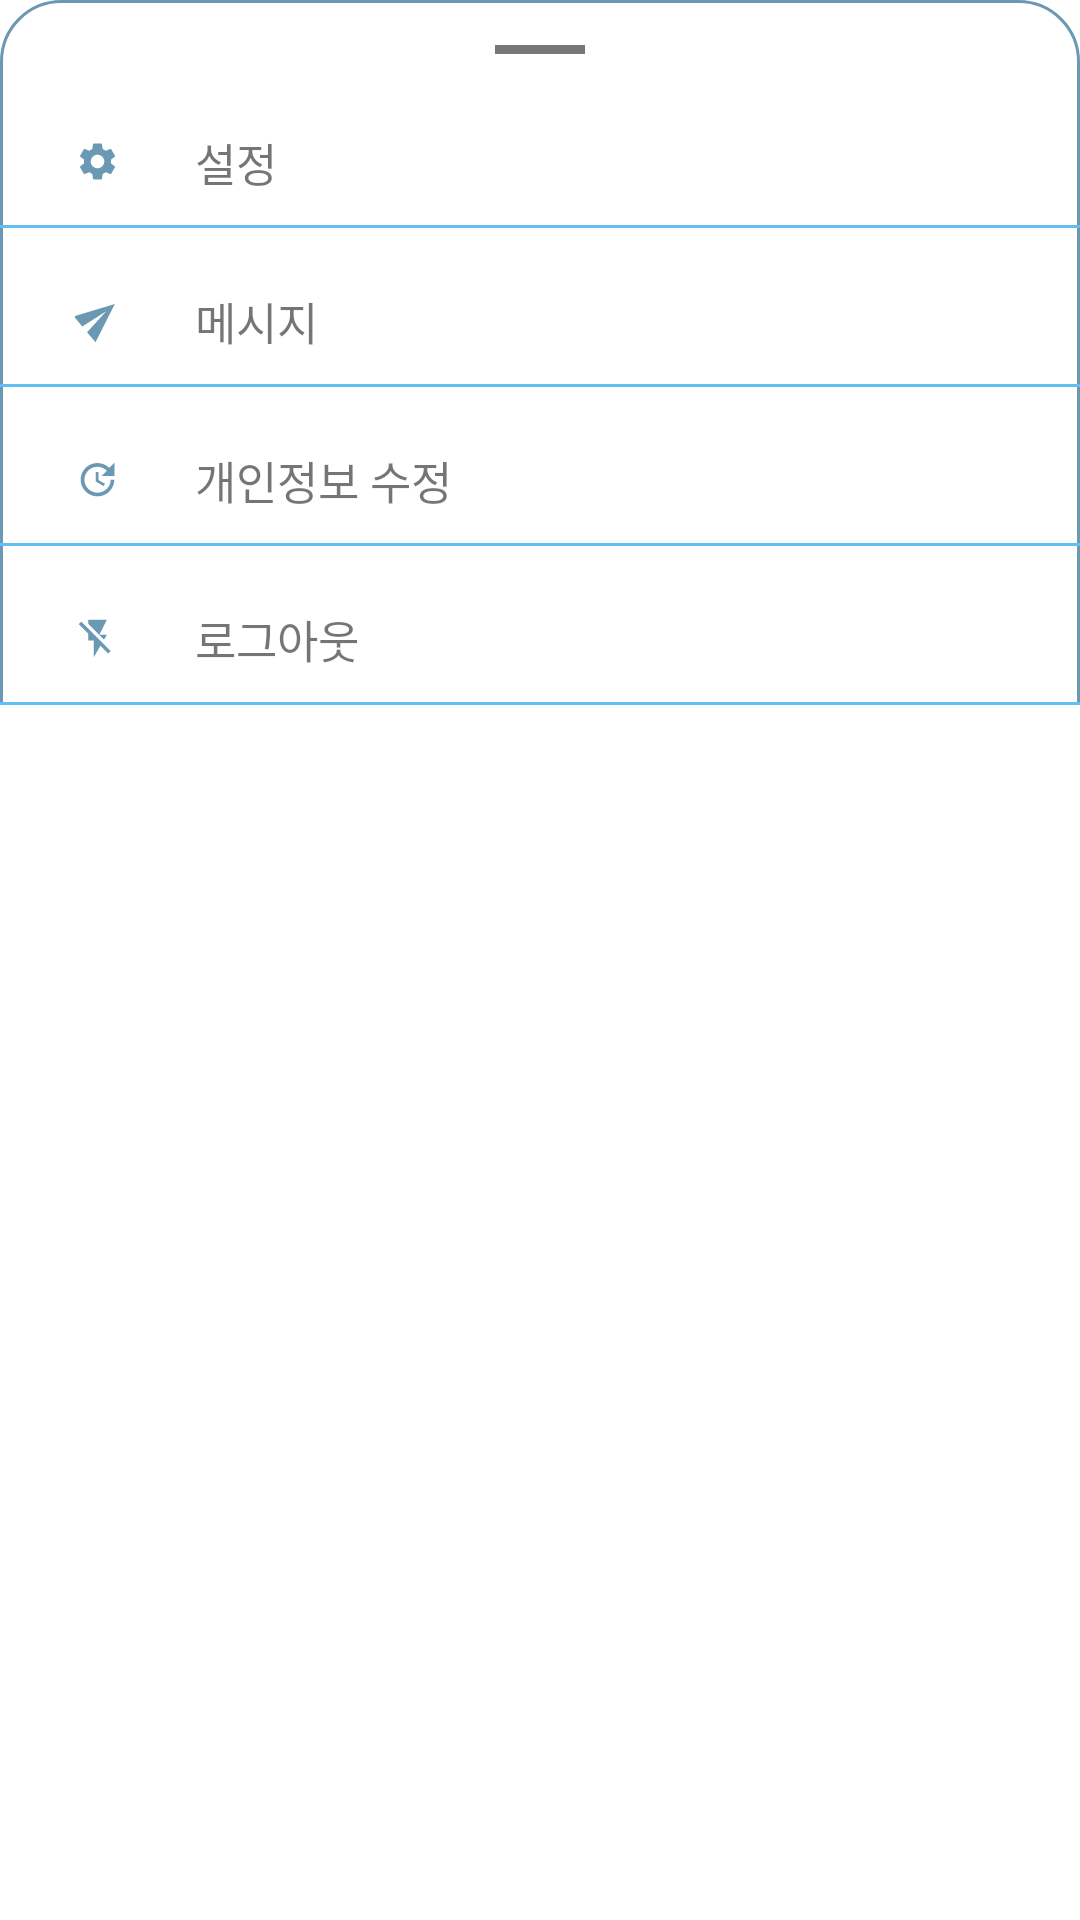

The Android layout XML behind this screen, and the referenced resources:
<!-- AndroidManifest.xml: application theme Theme.MyApplication_instargram -->
<!-- res/layout/test_layout.xml -->
<?xml version="1.0" encoding="utf-8"?>
<androidx.constraintlayout.widget.ConstraintLayout xmlns:android="http://schemas.android.com/apk/res/android"
    xmlns:tools="http://schemas.android.com/tools"
    android:layout_width="match_parent"
    android:layout_height="match_parent">

    <LinearLayout
        android:background="@drawable/round_border_two"
        android:id="@+id/slide_layout"
        android:layout_width="match_parent"
        android:layout_height="wrap_content"
        android:orientation="vertical"
        tools:ignore="MissingConstraints">
        <View
            android:layout_marginTop="10dp"
            android:layout_gravity="center_horizontal"
            android:layout_width="30dp"
            android:layout_height="3dp"
            android:background="#777"
            android:layout_marginVertical="15dp"/>
        <LinearLayout
            android:gravity="center"
            android:layout_marginTop="10dp"
            android:layout_marginBottom="10dp"
            android:layout_marginStart="25dp"
            android:id="@+id/setting_slidePanel_in_ui"
            android:layout_weight="1"
            android:orientation="horizontal"
            android:layout_width="match_parent"
            android:layout_height="wrap_content">
            <ImageView
                android:layout_width="15dp"
                android:layout_height="15dp"
                android:src="@drawable/ic_baseline_settings_24"/>
            <TextView
                android:layout_width="match_parent"
                android:layout_height="wrap_content"
                android:textSize="15sp"
                android:gravity="center_vertical"
                android:layout_marginStart="25dp"
                android:text="설정"
                />
        </LinearLayout>
        <LinearLayout
            android:background="@color/dark_star"
            android:layout_width="match_parent"
            android:layout_height="1dp"/>

        <LinearLayout
            android:gravity="center"
            android:layout_marginTop="20dp"
            android:layout_marginBottom="10dp"
            android:layout_marginStart="25dp"
            android:id="@+id/message_slidePanel_in_ui"
            android:layout_weight="1"
            android:orientation="horizontal"
            android:layout_width="match_parent"
            android:layout_height="wrap_content">
            <ImageView
                android:layout_width="15dp"
                android:layout_height="15dp"
                android:src="@drawable/ic_baseline_send_24"/>
            <TextView
                android:layout_width="match_parent"
                android:layout_height="wrap_content"
                android:textSize="15sp"
                android:gravity="center_vertical"
                android:layout_marginStart="25dp"
                android:text="메시지"
                />
        </LinearLayout>
        <LinearLayout
            android:background="@color/dark_star"
            android:layout_width="match_parent"
            android:layout_height="1dp"/>

        <LinearLayout
            android:gravity="center"
            android:layout_marginTop="20dp"
            android:layout_marginBottom="10dp"
            android:layout_marginStart="25dp"
            android:id="@+id/update_slidePanel_in_ui"
            android:layout_weight="1"
            android:orientation="horizontal"
            android:layout_width="match_parent"
            android:layout_height="wrap_content">
            <ImageView
                android:layout_width="15dp"
                android:layout_height="15dp"
                android:src="@drawable/ic_baseline_update_24"/>
            <TextView
                android:layout_width="match_parent"
                android:layout_height="wrap_content"
                android:textSize="15sp"
                android:gravity="center_vertical"
                android:layout_marginStart="25dp"
                android:text="개인정보 수정"
                />
        </LinearLayout>
        <LinearLayout
            android:background="@color/dark_star"
            android:layout_width="match_parent"
            android:layout_height="1dp"/>

        <LinearLayout
            android:gravity="center"
            android:layout_marginTop="20dp"
            android:layout_marginBottom="10dp"
            android:layout_marginStart="25dp"
            android:id="@+id/logout_slidePanel_in_ui"
            android:layout_weight="1"
            android:orientation="horizontal"
            android:layout_width="match_parent"
            android:layout_height="wrap_content">
            <ImageView
                android:layout_width="15dp"
                android:layout_height="15dp"
                android:src="@drawable/ic_baseline_flash_off_24"/>
            <TextView
                android:layout_width="match_parent"
                android:layout_height="wrap_content"
                android:textSize="15sp"
                android:gravity="center_vertical"
                android:layout_marginStart="25dp"
                android:text="로그아웃"
                />
        </LinearLayout>
        <LinearLayout
            android:background="@color/dark_star"
            android:layout_width="match_parent"
            android:layout_height="1dp"/>
    </LinearLayout>
</androidx.constraintlayout.widget.ConstraintLayout>
<!-- resources referenced by this layout -->
<resources>
  <color name="dark_star">#62BEF3</color>
  <!-- drawable ic_baseline_flash_off_24 (drawable) -->
  <vector android:height="24dp" android:tint="@color/star"
      android:viewportHeight="24" android:viewportWidth="24"
      android:width="24dp" xmlns:android="http://schemas.android.com/apk/res/android">
      <path android:fillColor="@android:color/white" android:pathData="M3.27,3L2,4.27l5,5V13h3v9l3.58,-6.14L17.73,20 19,18.73 3.27,3zM17,10h-4l4,-8H7v2.18l8.46,8.46L17,10z"/>
  </vector>
  <!-- drawable ic_baseline_send_24 (drawable) -->
  <vector android:autoMirrored="true" android:height="24dp"
      android:tint="@color/star" android:viewportHeight="24"
      android:viewportWidth="24" android:width="24dp" xmlns:android="http://schemas.android.com/apk/res/android">
      <group
          android:pivotX="10.0"
          android:pivotY="10.0"
          android:rotation="-40.0">
          <path android:fillColor="@android:color/white" android:pathData="M2.01,21L23,12 2.01,3 2,10l15,2 -15,2z"/>
      </group>
  </vector>
  <!-- drawable ic_baseline_update_24 (drawable) -->
  <vector android:height="24dp" android:tint="@color/star"
      android:viewportHeight="24" android:viewportWidth="24"
      android:width="24dp" xmlns:android="http://schemas.android.com/apk/res/android">
      <path android:fillColor="@android:color/white" android:pathData="M21,10.12h-6.78l2.74,-2.82c-2.73,-2.7 -7.15,-2.8 -9.88,-0.1c-2.73,2.71 -2.73,7.08 0,9.79s7.15,2.71 9.88,0C18.32,15.65 19,14.08 19,12.1h2c0,1.98 -0.88,4.55 -2.64,6.29c-3.51,3.48 -9.21,3.48 -12.72,0c-3.5,-3.47 -3.53,-9.11 -0.02,-12.58s9.14,-3.47 12.65,0L21,3V10.12zM12.5,8v4.25l3.5,2.08l-0.72,1.21L11,13V8H12.5z"/>
  </vector>
  <!-- drawable round_border_two (drawable) -->
  <?xml version="1.0" encoding="UTF-8"?>
  <shape xmlns:android="http://schemas.android.com/apk/res/android">
      <solid android:color="@color/white"/>
      <stroke android:width="1dp" android:color="@color/star" />
      <corners android:topLeftRadius="20dip"
          android:topRightRadius="20dip"/>
      <padding android:left="0dip" android:top="0dip" android:right="0dip" android:bottom="0dip" />
  </shape>
  
  
  <style name="Theme.MyApplication_instargram" parent="Theme.MaterialComponents.DayNight.DarkActionBar">
          
          <item name="android:windowActionBarOverlay">true</item>
          <item name="windowNoTitle">true</item>
          <item name="colorPrimary">@color/star_back</item>
          <item name="colorPrimaryVariant">@color/star_back</item>
          <item name="colorOnPrimary">@color/white</item>
          
          <item name="colorSecondary">@color/teal_200</item>
          <item name="colorSecondaryVariant">@color/teal_700</item>
          <item name="colorOnSecondary">@color/black</item>
          
          <item name="android:statusBarColor">?attr/colorPrimaryVariant</item>
          
          <item name="windowActionBar">false</item>
  
      </style>
  <color name="star">#FF6B99B3</color>
  <color name="white">#FFFFFFFF</color>
  <color name="star_back">#FFEBF7FA</color>
  <color name="teal_200">#FF03DAC5</color>
  <color name="teal_700">#FF018786</color>
  <color name="black">#FF000000</color>
</resources>
